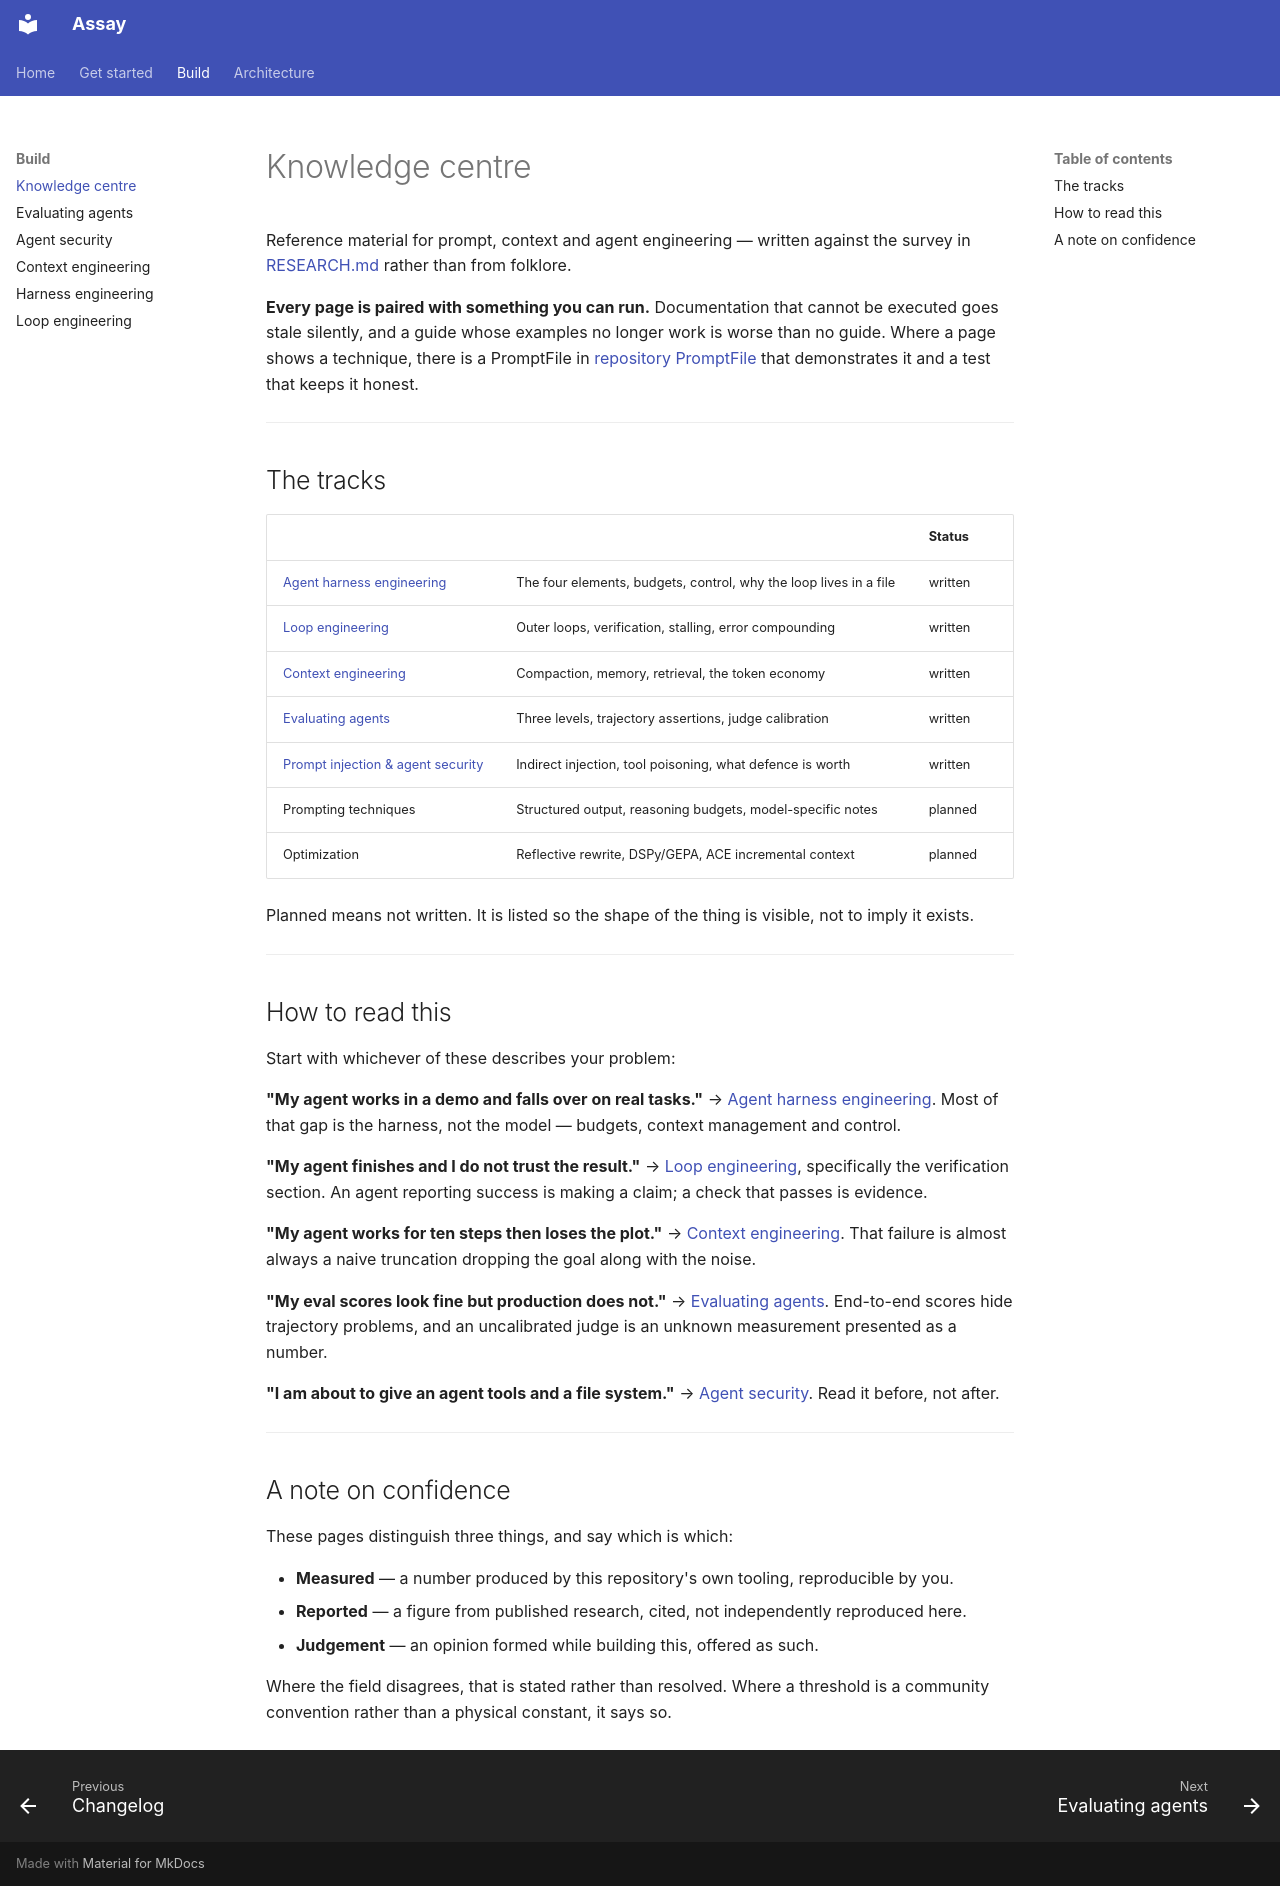

repository: BaijayantaRoy/Assay · page: knowledge/index.html · generator: mkdocs

# Knowledge centre

Reference material for prompt, context and agent engineering — written against the
survey in [RESEARCH.md](../architecture/RESEARCH.md) rather than from folklore.

**Every page is paired with something you can run.** Documentation that cannot be
executed goes stale silently, and a guide whose examples no longer work is worse than
no guide. Where a page shows a technique, there is a PromptFile in
[repository PromptFile](https://github.com/BaijayantaRoy/Assay/tree/main/prompts) that demonstrates it and a test that keeps it honest.

---

## The tracks

| | | Status |
|:--|:--|:--|
| [Agent harness engineering](harness-engineering.md) | The four elements, budgets, control, why the loop lives in a file | written |
| [Loop engineering](loop-engineering.md) | Outer loops, verification, stalling, error compounding | written |
| [Context engineering](context-engineering.md) | Compaction, memory, retrieval, the token economy | written |
| [Evaluating agents](evaluating-agents.md) | Three levels, trajectory assertions, judge calibration | written |
| [Prompt injection & agent security](agent-security.md) | Indirect injection, tool poisoning, what defence is worth | written |
| Prompting techniques | Structured output, reasoning budgets, model-specific notes | planned |
| Optimization | Reflective rewrite, DSPy/GEPA, ACE incremental context | planned |

Planned means not written. It is listed so the shape of the thing is visible, not to
imply it exists.

---

## How to read this

Start with whichever of these describes your problem:

**"My agent works in a demo and falls over on real tasks."**
→ [Agent harness engineering](harness-engineering.md). Most of that gap is the harness,
not the model — budgets, context management and control.

**"My agent finishes and I do not trust the result."**
→ [Loop engineering](loop-engineering.md), specifically the verification section. An
agent reporting success is making a claim; a check that passes is evidence.

**"My agent works for ten steps then loses the plot."**
→ [Context engineering](context-engineering.md). That failure is almost always a naive
truncation dropping the goal along with the noise.

**"My eval scores look fine but production does not."**
→ [Evaluating agents](evaluating-agents.md). End-to-end scores hide trajectory
problems, and an uncalibrated judge is an unknown measurement presented as a number.

**"I am about to give an agent tools and a file system."**
→ [Agent security](agent-security.md). Read it before, not after.

---

## A note on confidence

These pages distinguish three things, and say which is which:

- **Measured** — a number produced by this repository's own tooling, reproducible by you.
- **Reported** — a figure from published research, cited, not independently reproduced here.
- **Judgement** — an opinion formed while building this, offered as such.

Where the field disagrees, that is stated rather than resolved. Where a threshold is a
community convention rather than a physical constant, it says so.
